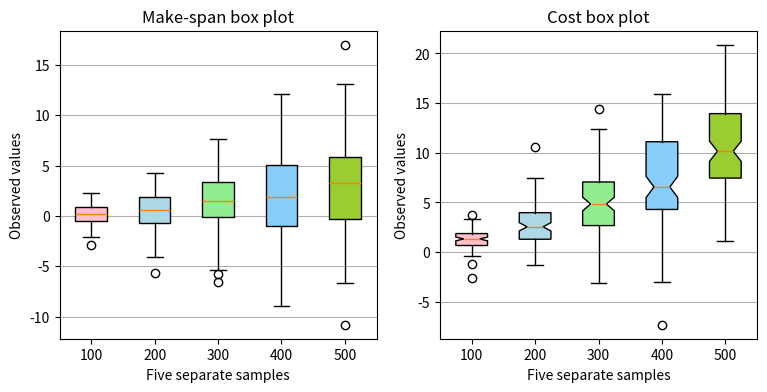

The matplotlib source for this figure:
import matplotlib.pyplot as plt
import numpy as np


# Random test data
np.random.seed(19680801)
makespan_all_data = [np.random.normal(std*(1+std)*.1, std, size=100) for std in range(1, 6)]
cost_all_data = [np.random.normal(std*(3+std)*.25, std, size=100) for std in range(1, 6)]

# sample distribution from the make-span and cost with five segments
labels = ['100', '200', '300', '400', '500']

fig, axes = plt.subplots(nrows=1, ncols=2, figsize=(9, 4))

# rectangular box plot
bplot1 = axes[0].boxplot(makespan_all_data,
                         vert=True,  # vertical box alignment
                         patch_artist=True,  # fill with color
                         labels=labels)  # will be used to label x-ticks
axes[0].set_title('Make-span box plot')

# notch shape box plot
bplot2 = axes[1].boxplot(cost_all_data,
                         notch=True,  # notch shape
                         vert=True,  # vertical box alignment
                         patch_artist=True,  # fill with color
                         labels=labels)  # will be used to label x-ticks
axes[1].set_title('Cost box plot')

# fill with colors
colors = ['pink', 'lightblue', 'lightgreen','lightskyblue','yellowgreen']
for bplot in (bplot1, bplot2):
    for patch, color in zip(bplot['boxes'], colors):
        patch.set_facecolor(color)

# adding horizontal grid lines
for ax in axes:
    ax.yaxis.grid(True)
    ax.set_xlabel('Five separate samples')
    ax.set_ylabel('Observed values')

plt.savefig('C:\\Users\\<user>\\Desktop\\Access图表\\'+'boxplot.png')
plt.show()



